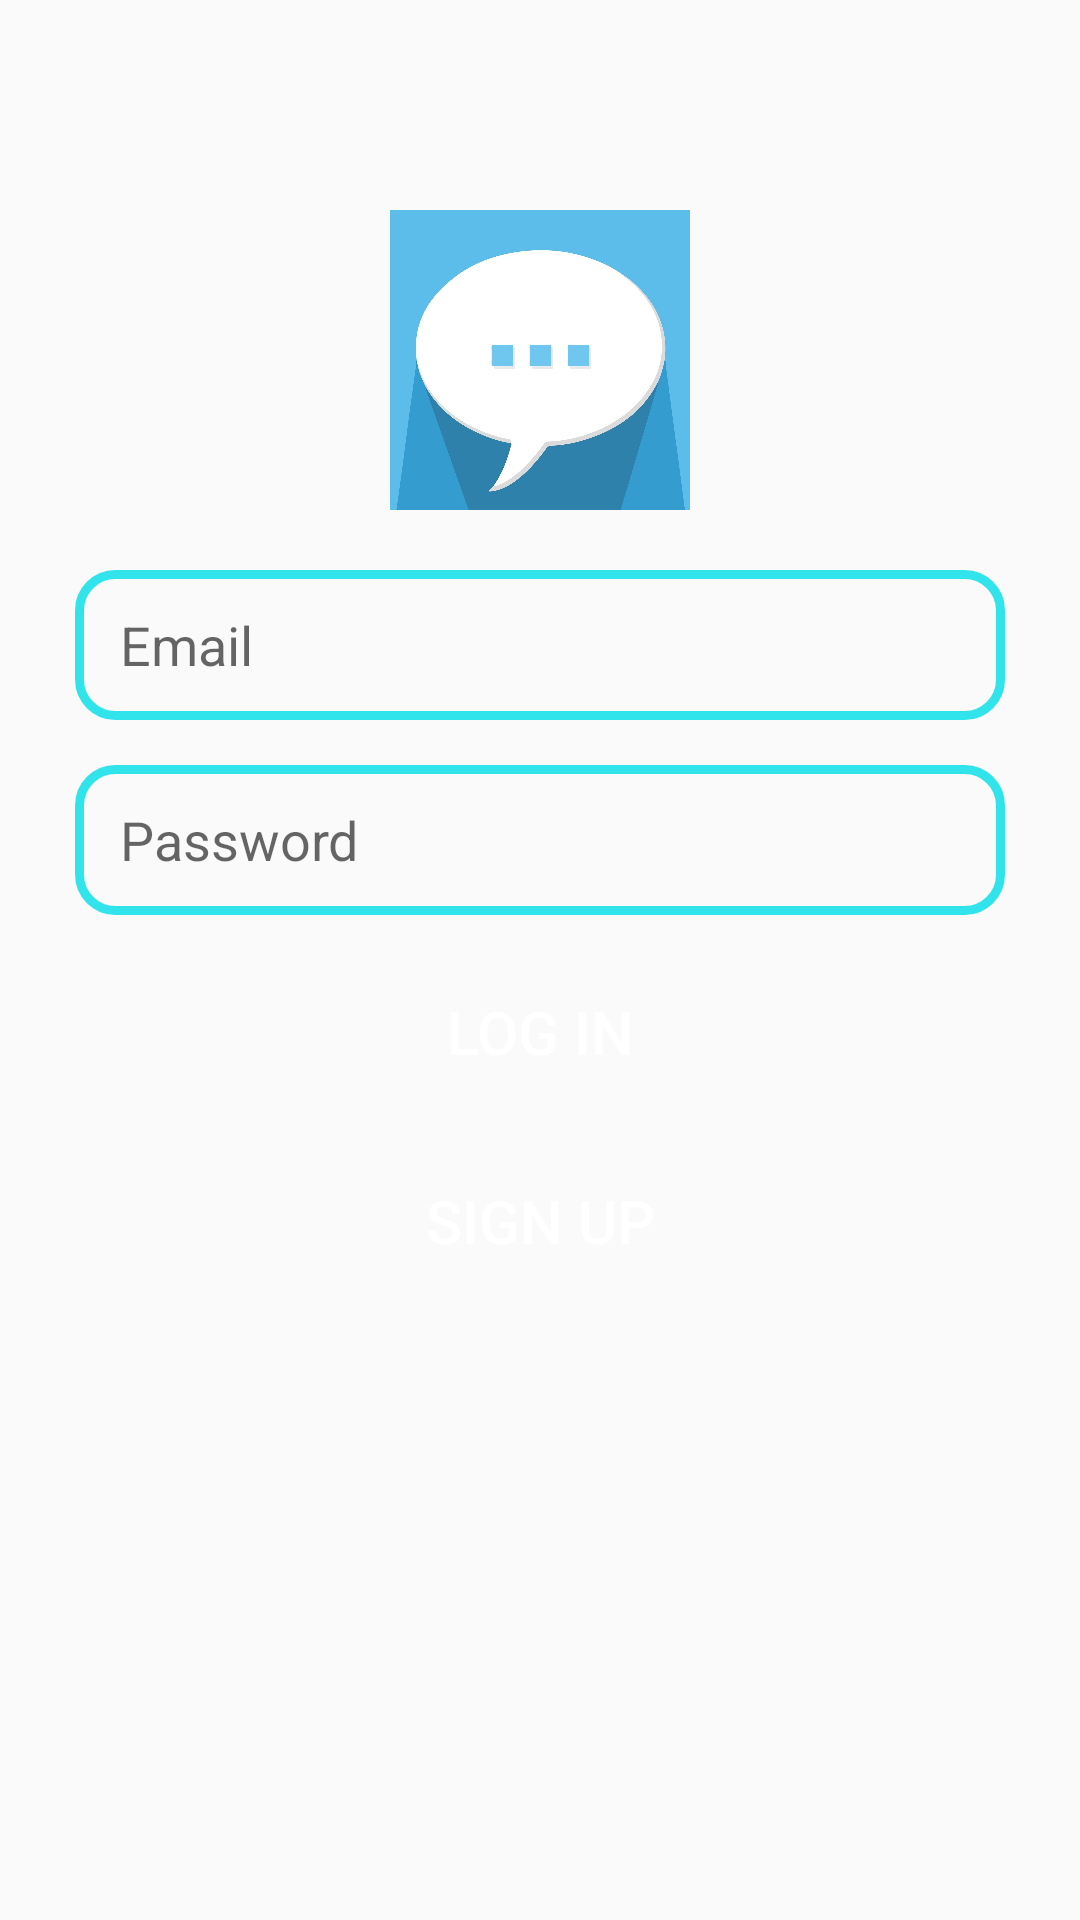

This screen was rendered from an Android layout file. Write that file and the resources it references.
<!-- AndroidManifest.xml: application theme Theme.ChatTy -->
<!-- res/layout/activity_login.xml -->
<?xml version="1.0" encoding="utf-8"?>
<RelativeLayout xmlns:android="http://schemas.android.com/apk/res/android"
    xmlns:app="http://schemas.android.com/apk/res-auto"
    xmlns:tools="http://schemas.android.com/tools"
    android:layout_width="match_parent"
    android:layout_height="match_parent"
    tools:context=".login">

    <ImageView
        android:id="@+id/app_logo"
        android:layout_width="100dp"
        android:layout_height="100dp"
        android:layout_centerHorizontal="true"
        android:layout_marginTop="70dp"
        android:src="@drawable/icono" />

    <EditText
        android:id="@+id/edt_mail"
        android:layout_width="match_parent"
        android:layout_height="50dp"
        android:layout_below="@+id/app_logo"
        android:layout_marginLeft="25dp"
        android:layout_marginTop="20dp"
        android:layout_marginRight="25dp"
        android:background="@drawable/edt_background"
        android:hint="Email"
        android:paddingLeft="15dp" />

    <EditText
        android:id="@+id/edt_password"
        android:layout_width="match_parent"
        android:layout_height="50dp"
        android:layout_below="@+id/edt_mail"
        android:layout_marginTop="15dp"
        android:hint="Password"
        android:background="@drawable/edt_background"
        android:paddingLeft="15dp"
        android:layout_marginLeft="25dp"
        android:layout_marginRight="25dp"/>

    <Button
        android:id="@+id/btn_login"
        android:layout_width="120dp"
        android:layout_height="wrap_content"
        android:text="Log in"
        android:textColor="@color/white"
        android:textSize="20sp"
        android:layout_below="@id/edt_password"
        android:layout_centerHorizontal="true"
        android:background="@drawable/btn_background"
        android:layout_marginTop="15dp"/>

    <Button
        android:id="@+id/btn_signup"
        android:layout_width="120dp"
        android:layout_height="wrap_content"
        android:text="Sign Up"
        android:textColor="@color/white"
        android:textSize="20sp"
        android:layout_below="@id/btn_login"
        android:layout_centerHorizontal="true"
        android:background="@drawable/btn_background"
        android:layout_marginTop="15dp"/>

</RelativeLayout>
<!-- resources referenced by this layout -->
<resources>
  <color name="white">#FFFFFFFF</color>
  <!-- drawable edt_background (drawable) -->
  <?xml version="1.0" encoding="utf-8"?>
  <shape xmlns:android="http://schemas.android.com/apk/res/android">
  
      <corners android:radius="12dp"/>
      <stroke android:color="@color/blue" android:width="3dp"/>
  </shape>
  <!-- drawable icono: jpg bitmap (drawable, 50400 bytes) -->
  <style name="Theme.ChatTy" parent="Theme.AppCompat.Light">
          
          <item name="colorPrimary">@color/purple_500</item>
          <item name="colorPrimaryVariant">@color/purple_700</item>
          <item name="colorOnPrimary">@color/white</item>
          
          <item name="colorSecondary">@color/teal_200</item>
          <item name="colorSecondaryVariant">@color/teal_700</item>
          <item name="colorOnSecondary">@color/black</item>
          
          <item name="android:statusBarColor" tools:targetApi="l">?attr/colorPrimaryVariant</item>
          
      </style>
  <color name="blue">#31e4eb</color>
  <color name="purple_500">#FF6200EE</color>
  <color name="purple_700">#FF3700B3</color>
  <color name="teal_200">#FF03DAC5</color>
  <color name="teal_700">#FF018786</color>
  <color name="black">#FF000000</color>
</resources>
